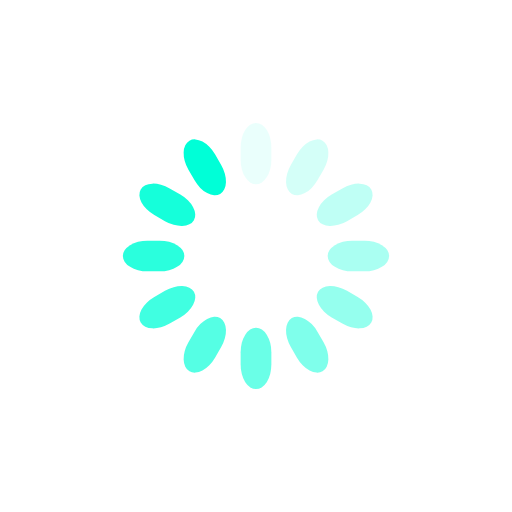
t = 0.00 s
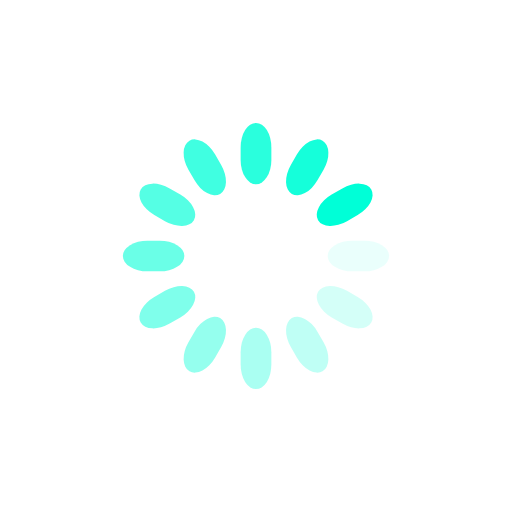
t = 0.25 s
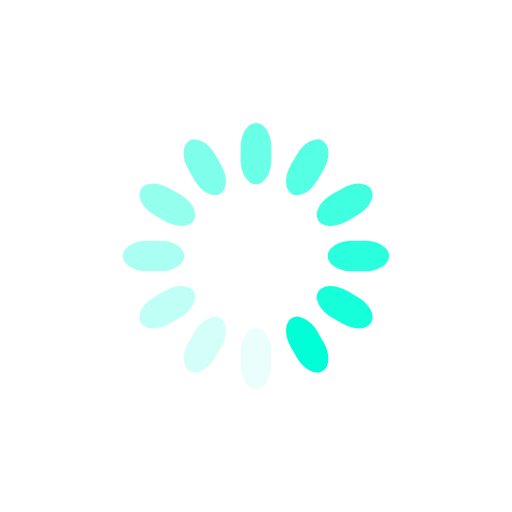
t = 0.50 s
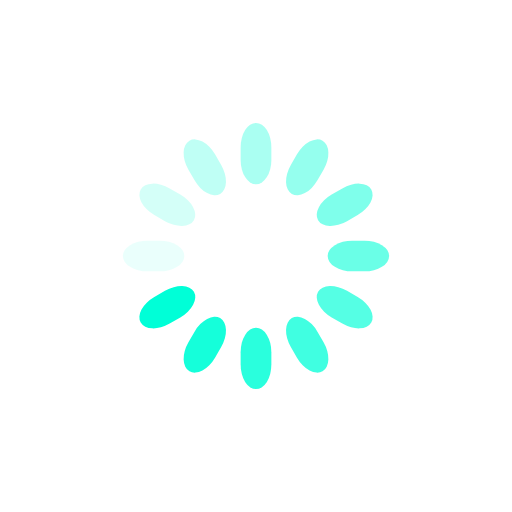
t = 0.75 s

The animated SVG that drew these frames (rendered in a browser with its animation timeline set to each time). Animation: 12 SMIL elements (animate=12); one cycle of 1.00 s, repeats indefinitely.

<svg class="lds-spinner" width="32px"  height="32px"  xmlns="http://www.w3.org/2000/svg" xmlns:xlink="http://www.w3.org/1999/xlink" viewBox="0 0 100 100" preserveAspectRatio="xMidYMid" style="background: none;"><g transform="rotate(0 50 50)">
  <rect x="47" y="24" rx="9.4" ry="4.8" width="6" height="12" fill="#00FFD7">
    <animate attributeName="opacity" values="1;0" times="0;1" dur="1s" begin="-0.9166666666666666s" repeatCount="indefinite"></animate>
  </rect>
</g><g transform="rotate(30 50 50)">
  <rect x="47" y="24" rx="9.4" ry="4.8" width="6" height="12" fill="#00FFD7">
    <animate attributeName="opacity" values="1;0" times="0;1" dur="1s" begin="-0.8333333333333334s" repeatCount="indefinite"></animate>
  </rect>
</g><g transform="rotate(60 50 50)">
  <rect x="47" y="24" rx="9.4" ry="4.8" width="6" height="12" fill="#00FFD7">
    <animate attributeName="opacity" values="1;0" times="0;1" dur="1s" begin="-0.75s" repeatCount="indefinite"></animate>
  </rect>
</g><g transform="rotate(90 50 50)">
  <rect x="47" y="24" rx="9.4" ry="4.8" width="6" height="12" fill="#00FFD7">
    <animate attributeName="opacity" values="1;0" times="0;1" dur="1s" begin="-0.6666666666666666s" repeatCount="indefinite"></animate>
  </rect>
</g><g transform="rotate(120 50 50)">
  <rect x="47" y="24" rx="9.4" ry="4.8" width="6" height="12" fill="#00FFD7">
    <animate attributeName="opacity" values="1;0" times="0;1" dur="1s" begin="-0.5833333333333334s" repeatCount="indefinite"></animate>
  </rect>
</g><g transform="rotate(150 50 50)">
  <rect x="47" y="24" rx="9.4" ry="4.8" width="6" height="12" fill="#00FFD7">
    <animate attributeName="opacity" values="1;0" times="0;1" dur="1s" begin="-0.5s" repeatCount="indefinite"></animate>
  </rect>
</g><g transform="rotate(180 50 50)">
  <rect x="47" y="24" rx="9.4" ry="4.8" width="6" height="12" fill="#00FFD7">
    <animate attributeName="opacity" values="1;0" times="0;1" dur="1s" begin="-0.4166666666666667s" repeatCount="indefinite"></animate>
  </rect>
</g><g transform="rotate(210 50 50)">
  <rect x="47" y="24" rx="9.4" ry="4.8" width="6" height="12" fill="#00FFD7">
    <animate attributeName="opacity" values="1;0" times="0;1" dur="1s" begin="-0.3333333333333333s" repeatCount="indefinite"></animate>
  </rect>
</g><g transform="rotate(240 50 50)">
  <rect x="47" y="24" rx="9.4" ry="4.8" width="6" height="12" fill="#00FFD7">
    <animate attributeName="opacity" values="1;0" times="0;1" dur="1s" begin="-0.25s" repeatCount="indefinite"></animate>
  </rect>
</g><g transform="rotate(270 50 50)">
  <rect x="47" y="24" rx="9.4" ry="4.8" width="6" height="12" fill="#00FFD7">
    <animate attributeName="opacity" values="1;0" times="0;1" dur="1s" begin="-0.16666666666666666s" repeatCount="indefinite"></animate>
  </rect>
</g><g transform="rotate(300 50 50)">
  <rect x="47" y="24" rx="9.4" ry="4.8" width="6" height="12" fill="#00FFD7">
    <animate attributeName="opacity" values="1;0" times="0;1" dur="1s" begin="-0.08333333333333333s" repeatCount="indefinite"></animate>
  </rect>
</g><g transform="rotate(330 50 50)">
  <rect x="47" y="24" rx="9.4" ry="4.8" width="6" height="12" fill="#00FFD7">
    <animate attributeName="opacity" values="1;0" times="0;1" dur="1s" begin="0s" repeatCount="indefinite"></animate>
  </rect>
</g></svg>
